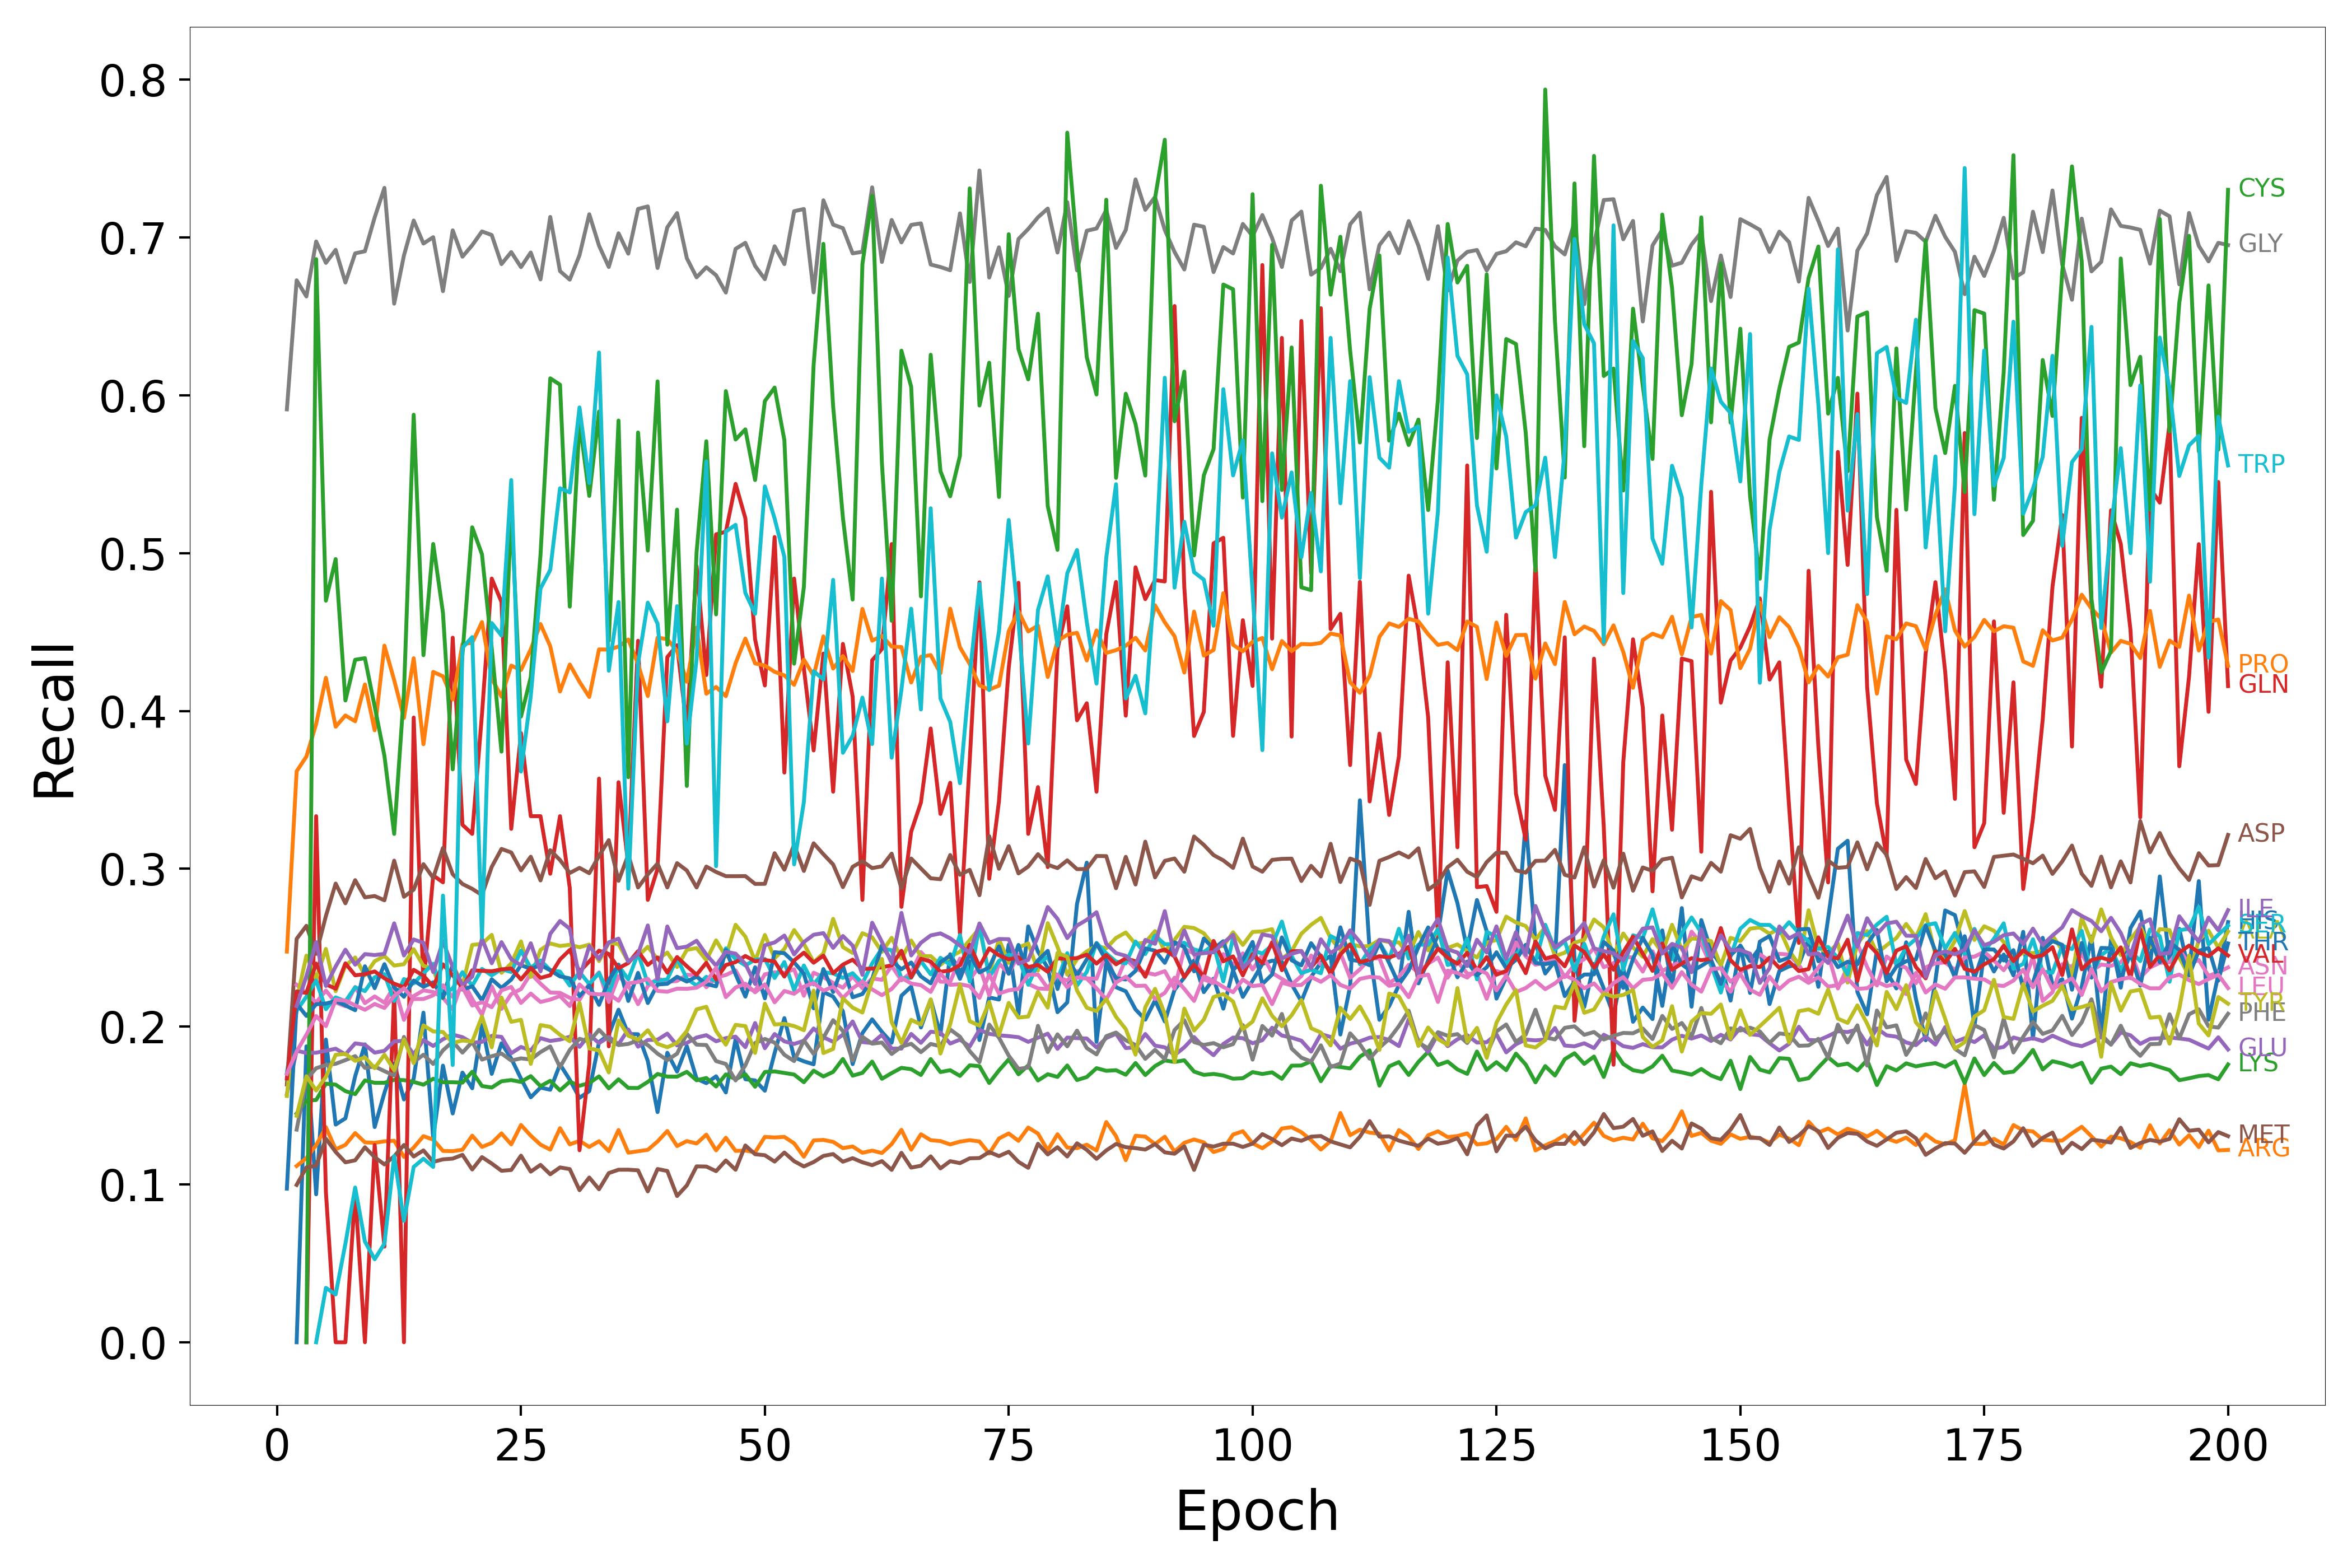

The table this chart was drawn from, first rows:
Epoch, HIS, ARG, LYS, GLN, GLU, ASP, ASN, GLY, ALA, SER, THR, PRO, CYS, VAL, ILE, MET, LEU, PHE, TYR, TRP
1, nan, nan, nan, nan, 0.1573, 0.1633, nan, 0.5911, 0.156, 0.1709, 0.09734, 0.2475, nan, 0.1672, nan, nan, 0.1701, nan, nan, nan
2, 0.0, 0.1117, 0.145, nan, 0.1847, 0.2556, 0.2265, 0.6728, 0.2167, 0.2101, 0.2145, 0.3618, nan, 0.2223, 0.213, 0.0997, 0.1843, 0.1347, 0.1435, nan
3, 0.1875, 0.1167, 0.1531, 0.0, 0.1834, 0.2639, 0.2212, 0.6626, 0.245, 0.219, 0.2068, 0.3711, 0.0, 0.2213, 0.2319, 0.1108, 0.1949, 0.1665, 0.1686, nan
4, 0.09375, 0.1249, 0.1535, 0.3333, 0.1835, 0.2461, 0.2153, 0.6975, 0.2304, 0.2292, 0.2141, 0.3917, 0.6863, 0.24, 0.2535, 0.1119, 0.2067, 0.1737, 0.1595, 0.0
5, 0.1918, 0.1363, 0.1638, 0.09524, 0.1848, 0.2701, 0.2229, 0.6839, 0.2492, 0.211, 0.2146, 0.421, 0.4699, 0.2268, 0.2258, 0.129, 0.2003, 0.1756, 0.1681, 0.03448
6, 0.1379, 0.1223, 0.1632, 0.0, 0.186, 0.2906, 0.2153, 0.6921, 0.2224, 0.2185, 0.2163, 0.39, 0.4962, 0.224, 0.2381, 0.1206, 0.217, 0.1765, 0.1821, 0.0303
7, 0.1419, 0.1251, 0.1591, 0.0, 0.1824, 0.2781, 0.2129, 0.6715, 0.2386, 0.2161, 0.2134, 0.3972, 0.4066, 0.2401, 0.2487, 0.114, 0.2165, 0.1788, 0.1827, 0.0625
8, 0.1685, 0.1326, 0.1572, 0.09524, 0.1894, 0.2928, 0.2251, 0.6899, 0.2438, 0.2249, 0.2104, 0.3935, 0.4324, 0.2325, 0.2392, 0.1153, 0.2135, 0.1813, 0.1783, 0.09804
9, 0.1888, 0.1267, 0.1659, 0.0, 0.1885, 0.2819, 0.2149, 0.6913, 0.2325, 0.2225, 0.2382, 0.4168, 0.4334, 0.2333, 0.246, 0.1235, 0.2106, 0.1739, 0.1805, 0.06383
10, 0.1364, 0.1264, 0.1644, 0.125, 0.1835, 0.2827, 0.2191, 0.7127, 0.2414, 0.2313, 0.2244, 0.3877, 0.4029, 0.235, 0.2453, 0.1173, 0.2144, 0.1748, 0.1737, 0.05263
11, 0.1581, 0.1273, 0.1644, 0.06061, 0.1847, 0.28, 0.2151, 0.7314, 0.2447, 0.2333, 0.2396, 0.4414, 0.3716, 0.2306, 0.2461, 0.1127, 0.2118, 0.1718, 0.1822, 0.0625
12, 0.1766, 0.1277, 0.1663, 0.2222, 0.1906, 0.3052, 0.2256, 0.6581, 0.2387, 0.2162, 0.2249, 0.4195, 0.3221, 0.2272, 0.2654, 0.1178, 0.2193, 0.169, 0.1723, 0.118
13, 0.1538, 0.1175, 0.1661, 0.0, 0.191, 0.2823, 0.2043, 0.6886, 0.2396, 0.2301, 0.2189, 0.3956, 0.4115, 0.2249, 0.2451, 0.125, 0.2243, 0.1935, 0.1918, 0.07692
14, 0.167, 0.1234, 0.165, 0.3958, 0.1824, 0.2868, 0.2193, 0.7107, 0.2491, 0.2274, 0.2292, 0.4334, 0.5877, 0.236, 0.2552, 0.1177, 0.2175, 0.1775, 0.1768, 0.1111
15, 0.2088, 0.1306, 0.1632, 0.2266, 0.1915, 0.3029, 0.223, 0.6961, 0.2385, 0.2338, 0.2253, 0.3789, 0.4353, 0.2323, 0.2531, 0.1216, 0.2175, 0.1822, 0.2008, 0.1163
16, 0.1296, 0.1284, 0.167, 0.2958, 0.1878, 0.2942, 0.2219, 0.7002, 0.2369, 0.2398, 0.2281, 0.4247, 0.5058, 0.2253, 0.2345, 0.1143, 0.2198, 0.1763, 0.197, 0.1111
17, 0.1753, 0.1212, 0.1648, 0.2914, 0.192, 0.3132, 0.2183, 0.666, 0.2179, 0.22, 0.2182, 0.422, 0.4621, 0.2395, 0.2541, 0.1159, 0.2262, 0.185, 0.1966, 0.283
18, 0.145, 0.1211, 0.1648, 0.4464, 0.195, 0.2966, 0.211, 0.7045, 0.2396, 0.2243, 0.2394, 0.4073, 0.363, 0.2325, 0.2377, 0.1164, 0.2188, 0.1905, 0.1896, 0.1757
19, 0.1709, 0.122, 0.1645, 0.3279, 0.1933, 0.2904, 0.2291, 0.6878, 0.2259, 0.2345, 0.2235, 0.4424, 0.4356, 0.2247, 0.2264, 0.1188, 0.2249, 0.1835, 0.1912, 0.44
20, 0.1609, 0.1309, 0.1714, 0.3221, 0.1898, 0.2873, 0.2175, 0.6951, 0.2517, 0.2258, 0.2255, 0.4432, 0.5164, 0.2357, 0.2316, 0.1095, 0.2134, 0.1903, 0.1905, 0.4468
21, 0.2011, 0.1238, 0.1624, 0.398, 0.1903, 0.2833, 0.2075, 0.7038, 0.2525, 0.2366, 0.2166, 0.4563, 0.4993, 0.2354, 0.2557, 0.1173, 0.2155, 0.1791, 0.2064, 0.2564
22, 0.17, 0.1263, 0.1614, 0.4839, 0.1941, 0.3012, 0.2256, 0.7015, 0.2581, 0.2325, 0.23, 0.4205, 0.4398, 0.2351, 0.2402, 0.1132, 0.2123, 0.1812, 0.1869, 0.4557
23, 0.1894, 0.1323, 0.1654, 0.469, 0.1935, 0.3126, 0.2112, 0.6831, 0.2341, 0.2364, 0.2246, 0.4091, 0.3742, 0.2362, 0.2535, 0.1087, 0.223, 0.183, 0.2184, 0.4478
24, 0.1798, 0.1254, 0.1661, 0.3253, 0.1831, 0.3103, 0.2207, 0.6907, 0.24, 0.2346, 0.2298, 0.4287, 0.528, 0.2369, 0.2427, 0.1092, 0.2252, 0.1785, 0.203, 0.5463
25, 0.1671, 0.1377, 0.1649, 0.386, 0.1871, 0.299, 0.2238, 0.6812, 0.254, 0.2481, 0.239, 0.4259, 0.3964, 0.2299, 0.2389, 0.1183, 0.215, 0.1799, 0.2043, 0.3616
26, 0.1552, 0.1309, 0.1686, 0.3333, 0.1848, 0.3076, 0.2336, 0.6905, 0.2314, 0.2372, 0.2365, 0.4391, 0.4214, 0.2373, 0.2528, 0.1081, 0.2209, 0.1792, 0.1764, 0.4094
27, 0.1614, 0.1252, 0.1623, 0.3333, 0.1927, 0.2926, 0.2272, 0.6734, 0.2486, 0.2419, 0.239, 0.4551, 0.4988, 0.2308, 0.235, 0.1124, 0.2156, 0.1839, 0.201, 0.4776
28, 0.16, 0.1221, 0.1657, 0.2969, 0.1909, 0.3118, 0.2216, 0.713, 0.2527, 0.2358, 0.2357, 0.441, 0.6107, 0.2326, 0.2588, 0.1064, 0.2171, 0.1875, 0.1999, 0.4894
29, 0.1761, 0.1356, 0.1596, 0.3333, 0.1918, 0.3056, 0.2214, 0.6787, 0.2511, 0.2348, 0.2318, 0.4123, 0.6067, 0.2426, 0.2669, 0.1108, 0.2194, 0.1743, 0.1948, 0.5411
30, 0.1663, 0.1254, 0.1651, 0.2879, 0.1936, 0.2973, 0.2182, 0.6733, 0.2518, 0.226, 0.2306, 0.4294, 0.4661, 0.2486, 0.262, 0.1097, 0.213, 0.1852, 0.1907, 0.5385
31, 0.1549, 0.1276, 0.1625, 0.1217, 0.1872, 0.3006, 0.217, 0.6888, 0.2503, 0.2346, 0.2193, 0.4185, 0.5837, 0.2348, 0.2306, 0.09636, 0.2267, 0.1923, 0.215, 0.5923
32, 0.1592, 0.1238, 0.1642, 0.1765, 0.1949, 0.2972, 0.2272, 0.7147, 0.252, 0.2269, 0.2261, 0.4089, 0.5362, 0.2413, 0.2511, 0.1044, 0.221, 0.1905, 0.1862, 0.5444
33, 0.1902, 0.1274, 0.1685, 0.3571, 0.1895, 0.3082, 0.2344, 0.6948, 0.2415, 0.2339, 0.2138, 0.439, 0.5897, 0.2481, 0.2428, 0.09695, 0.2204, 0.198, 0.1849, 0.6271
34, 0.1948, 0.1211, 0.1609, 0.1875, 0.1935, 0.3181, 0.2156, 0.6813, 0.2532, 0.221, 0.2295, 0.4389, 0.4444, 0.246, 0.2534, 0.1072, 0.2208, 0.1916, 0.171, 0.4255
35, 0.2107, 0.1345, 0.1666, 0.3548, 0.1888, 0.2924, 0.232, 0.7026, 0.2523, 0.2385, 0.2393, 0.4408, 0.584, 0.237, 0.2558, 0.1093, 0.2163, 0.1883, 0.2039, 0.469
36, 0.1953, 0.1201, 0.1612, 0.3023, 0.1982, 0.3089, 0.2262, 0.6897, 0.2411, 0.2299, 0.2163, 0.4453, 0.358, 0.2403, 0.2411, 0.1094, 0.2275, 0.189, 0.1943, 0.2874
37, 0.1952, 0.121, 0.1611, 0.4444, 0.1873, 0.2882, 0.2142, 0.7181, 0.2448, 0.2465, 0.2341, 0.4297, 0.5764, 0.2478, 0.2459, 0.1089, 0.2283, 0.1913, 0.1917, 0.4301
38, 0.1782, 0.1219, 0.165, 0.2803, 0.1915, 0.2964, 0.2257, 0.7197, 0.2506, 0.2273, 0.2149, 0.4095, 0.5016, 0.2391, 0.2641, 0.0956, 0.2303, 0.1883, 0.1977, 0.4686
39, 0.1458, 0.1272, 0.17, 0.3, 0.1917, 0.3033, 0.2305, 0.6807, 0.2427, 0.229, 0.2267, 0.4464, 0.6088, 0.2438, 0.23, 0.1098, 0.2226, 0.1829, 0.1891, 0.4553
40, 0.1834, 0.1339, 0.1683, 0.4341, 0.1956, 0.2882, 0.2283, 0.7064, 0.2469, 0.23, 0.2271, 0.4455, 0.442, 0.2342, 0.2635, 0.1085, 0.2221, 0.1788, 0.1869, 0.3934
41, 0.1715, 0.1243, 0.1683, 0.4417, 0.1881, 0.3036, 0.2289, 0.7154, 0.2378, 0.2435, 0.2316, 0.438, 0.5275, 0.2441, 0.2497, 0.09266, 0.2241, 0.1829, 0.1897, 0.4664
42, 0.1876, 0.1275, 0.1714, 0.3893, 0.1896, 0.2989, 0.2328, 0.6869, 0.2486, 0.2303, 0.2285, 0.4185, 0.3525, 0.2383, 0.2507, 0.09939, 0.224, 0.1955, 0.1972, 0.3793
43, 0.1669, 0.1259, 0.166, 0.4918, 0.1931, 0.2882, 0.2326, 0.6747, 0.2498, 0.226, 0.2316, 0.4528, 0.5005, 0.2329, 0.2544, 0.1115, 0.2246, 0.1886, 0.2109, 0.4327
44, 0.1642, 0.1315, 0.1674, 0.4228, 0.1946, 0.3014, 0.225, 0.6811, 0.2421, 0.2315, 0.2269, 0.4109, 0.5709, 0.2405, 0.2456, 0.1113, 0.2283, 0.1883, 0.2126, 0.5581
45, 0.1685, 0.1216, 0.1621, 0.5119, 0.1907, 0.298, 0.2311, 0.6761, 0.2546, 0.2286, 0.2255, 0.4152, 0.4612, 0.23, 0.2386, 0.1084, 0.2373, 0.1782, 0.1972, 0.3016
46, 0.1583, 0.1296, 0.1697, 0.5135, 0.1927, 0.2953, 0.2327, 0.6651, 0.2444, 0.2496, 0.2485, 0.4094, 0.6026, 0.239, 0.2474, 0.1152, 0.2187, 0.1763, 0.1885, 0.5137
47, 0.192, 0.1213, 0.1667, 0.5439, 0.1937, 0.2953, 0.2356, 0.6928, 0.2645, 0.2427, 0.2331, 0.4303, 0.572, 0.2409, 0.2462, 0.1093, 0.2248, 0.1659, 0.2011, 0.5179
48, 0.1667, 0.1215, 0.1698, 0.5221, 0.187, 0.2954, 0.2247, 0.6966, 0.257, 0.2388, 0.219, 0.4459, 0.5784, 0.2447, 0.2398, 0.1247, 0.2272, 0.1754, 0.2003, 0.4747
49, 0.1659, 0.1204, 0.1619, 0.4454, 0.2023, 0.2904, 0.2227, 0.682, 0.2416, 0.2424, 0.2376, 0.4301, 0.5463, 0.2414, 0.227, 0.1191, 0.2217, 0.1897, 0.1833, 0.4615
50, 0.1594, 0.1301, 0.1713, 0.4161, 0.1863, 0.2905, 0.2331, 0.6736, 0.2581, 0.2429, 0.2179, 0.4288, 0.5963, 0.2422, 0.2515, 0.1185, 0.2267, 0.1922, 0.2145, 0.5423
51, 0.1833, 0.1298, 0.1716, 0.5102, 0.1953, 0.3099, 0.2344, 0.6944, 0.2433, 0.2308, 0.2472, 0.4248, 0.6049, 0.2413, 0.2533, 0.1145, 0.2154, 0.1899, 0.2013, 0.5219
52, 0.2054, 0.1301, 0.1706, 0.3609, 0.1907, 0.2994, 0.234, 0.6831, 0.2492, 0.2409, 0.2465, 0.4226, 0.5716, 0.2317, 0.2577, 0.1202, 0.2226, 0.1821, 0.2018, 0.4976
53, 0.1805, 0.126, 0.1696, 0.4839, 0.189, 0.3152, 0.2364, 0.7166, 0.2612, 0.2231, 0.2407, 0.4166, 0.43, 0.2419, 0.2458, 0.1147, 0.2208, 0.1782, 0.2004, 0.3028
54, 0.178, 0.1176, 0.1648, 0.427, 0.191, 0.2986, 0.2196, 0.718, 0.2525, 0.2387, 0.2335, 0.4325, 0.4786, 0.2469, 0.2536, 0.1114, 0.2253, 0.1913, 0.1977, 0.3424
55, 0.1761, 0.1279, 0.1721, 0.375, 0.1988, 0.3162, 0.2341, 0.6652, 0.2408, 0.2267, 0.2116, 0.4223, 0.6193, 0.2405, 0.2582, 0.1142, 0.2276, 0.1826, 0.2228, 0.4252
56, 0.2219, 0.1282, 0.1684, 0.4364, 0.1933, 0.3092, 0.2314, 0.7236, 0.2464, 0.2345, 0.2365, 0.4473, 0.6959, 0.245, 0.2593, 0.1181, 0.2227, 0.1929, 0.1832, 0.4199
57, 0.219, 0.127, 0.1713, 0.3488, 0.1903, 0.3027, 0.2277, 0.7081, 0.2683, 0.2337, 0.2219, 0.4269, 0.593, 0.2338, 0.2499, 0.1192, 0.2254, 0.2041, 0.1858, 0.4831
58, 0.2098, 0.123, 0.1795, 0.4425, 0.1949, 0.2884, 0.2246, 0.7059, 0.2504, 0.2309, 0.2386, 0.4348, 0.5225, 0.2393, 0.2574, 0.1144, 0.2181, 0.1972, 0.2179, 0.3735
59, 0.1762, 0.1241, 0.1689, 0.4091, 0.2033, 0.3013, 0.2319, 0.6899, 0.2467, 0.2339, 0.2186, 0.4253, 0.4706, 0.2424, 0.2514, 0.1166, 0.2243, 0.1784, 0.212, 0.3843
60, 0.1959, 0.1201, 0.1707, 0.2803, 0.1902, 0.3048, 0.2244, 0.6909, 0.2592, 0.2274, 0.2207, 0.4646, 0.6831, 0.2365, 0.2328, 0.114, 0.2286, 0.1936, 0.2089, 0.4085
... 140 more rows
